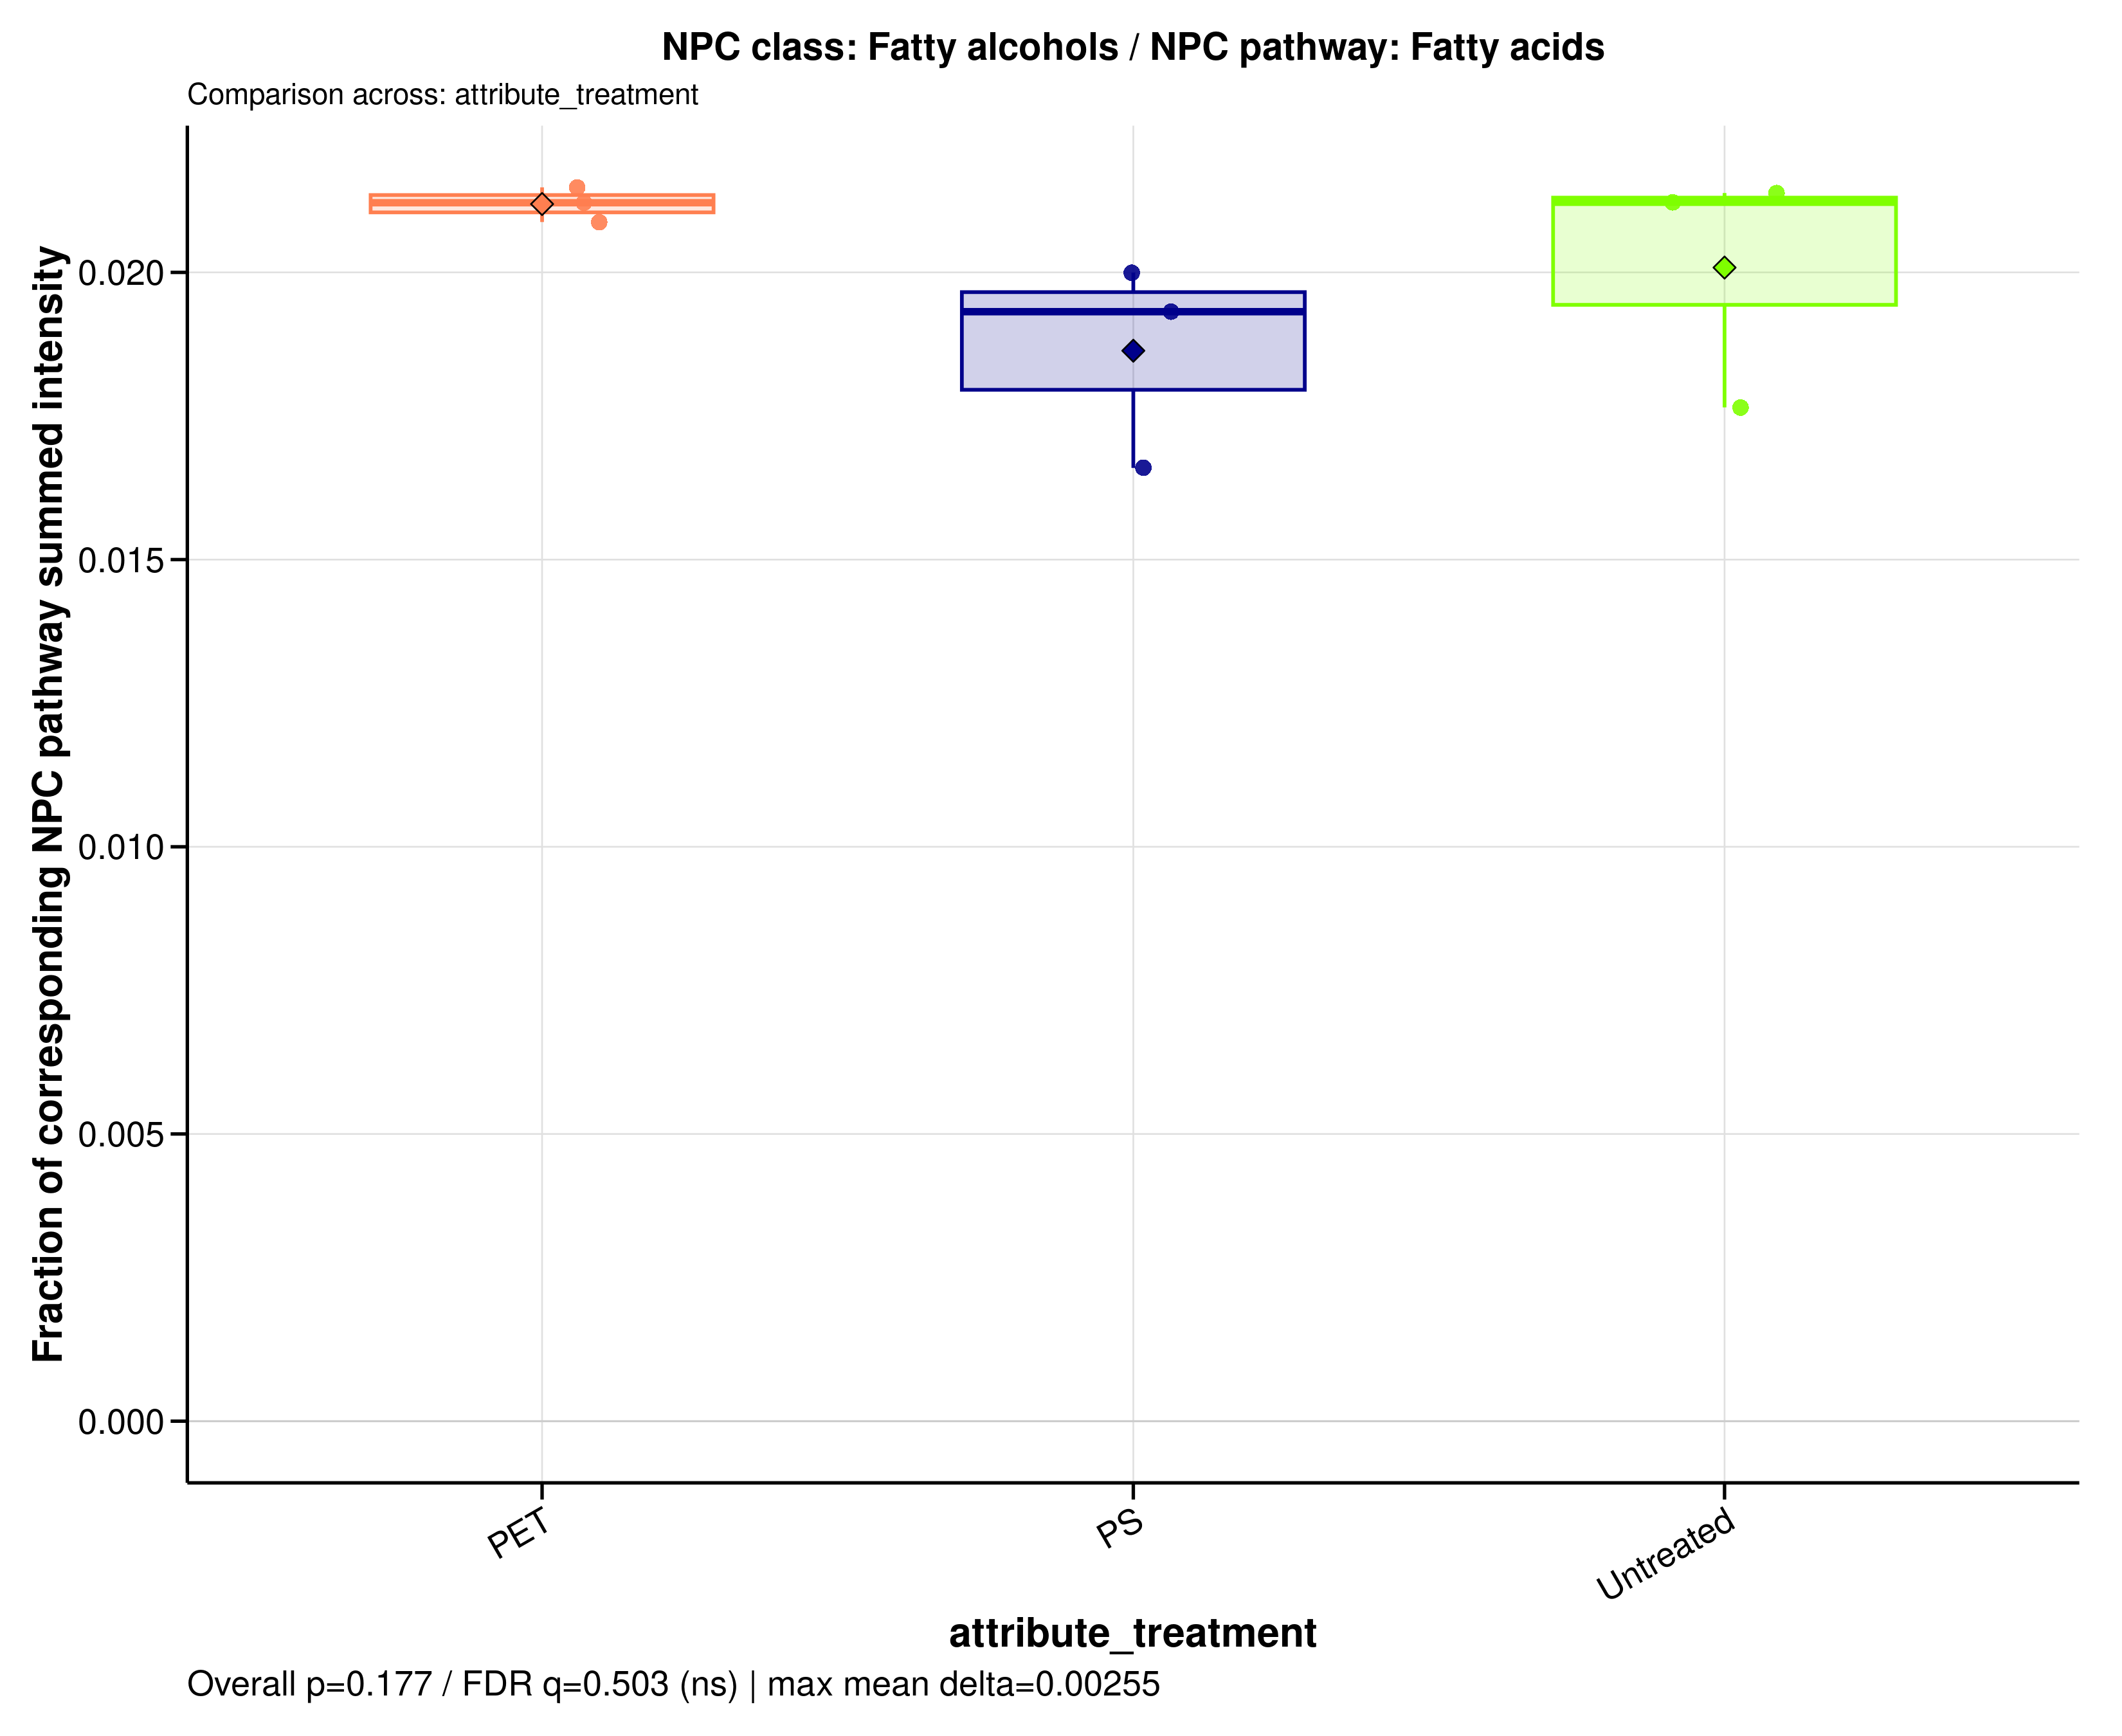

Source data for this figure (header and first rows):
sample_id	group	data_source	numerator_level	numerator_term	numerator_class	denominator_level	denominator_term	npc_pathway	npc_superclass	npc_class	ratio_label	ratio_plot_label	numerator_n_features	denominator_n_features	numerator_summed_intensity	denominator_summed_intensity	ratio	npc_overall_test	npc_overall_p_value	npc_overall_q_value	npc_overall_significance	npc_max_mean_difference	npc_max_median_difference
A549_110626_PET100	PET	raw	class	Fatty alcohols	Fatty alcohols	pathway	Fatty acids	Fatty acids	Fatty Acids and Conjugates | Fatty acyls	Fatty alcohols	NPC class: Fatty alcohols / NPC pathway:…	Fatty alcohols	39	1440	761639410	35458165161	0.02148	kruskal_wallis	0.1767	0.5033	ns	0.002554	0.001905
A549_110626_PS100	PS	raw	class	Fatty alcohols	Fatty alcohols	pathway	Fatty acids	Fatty acids	Fatty Acids and Conjugates | Fatty acyls	Fatty alcohols	NPC class: Fatty alcohols / NPC pathway:…	Fatty alcohols	39	1440	759019774	39295522103	0.01932	kruskal_wallis	0.1767	0.5033	ns	0.002554	0.001905
A549_110626_untreated	Untreated	raw	class	Fatty alcohols	Fatty alcohols	pathway	Fatty acids	Fatty acids	Fatty Acids and Conjugates | Fatty acyls	Fatty alcohols	NPC class: Fatty alcohols / NPC pathway:…	Fatty alcohols	39	1440	864255247	40726922534	0.02122	kruskal_wallis	0.1767	0.5033	ns	0.002554	0.001905
A549_180626_PET100	PET	raw	class	Fatty alcohols	Fatty alcohols	pathway	Fatty acids	Fatty acids	Fatty Acids and Conjugates | Fatty acyls	Fatty alcohols	NPC class: Fatty alcohols / NPC pathway:…	Fatty alcohols	39	1440	773723434	36474343757	0.02121	kruskal_wallis	0.1767	0.5033	ns	0.002554	0.001905
A549_180626_PS100	PS	raw	class	Fatty alcohols	Fatty alcohols	pathway	Fatty acids	Fatty acids	Fatty Acids and Conjugates | Fatty acyls	Fatty alcohols	NPC class: Fatty alcohols / NPC pathway:…	Fatty alcohols	39	1440	759879972	38000221484	0.02	kruskal_wallis	0.1767	0.5033	ns	0.002554	0.001905
A549_180626_untreated	Untreated	raw	class	Fatty alcohols	Fatty alcohols	pathway	Fatty acids	Fatty acids	Fatty Acids and Conjugates | Fatty acyls	Fatty alcohols	NPC class: Fatty alcohols / NPC pathway:…	Fatty alcohols	39	1440	816363057	38180285352	0.02138	kruskal_wallis	0.1767	0.5033	ns	0.002554	0.001905
A549_210626_PET100	PET	raw	class	Fatty alcohols	Fatty alcohols	pathway	Fatty acids	Fatty acids	Fatty Acids and Conjugates | Fatty acyls	Fatty alcohols	NPC class: Fatty alcohols / NPC pathway:…	Fatty alcohols	39	1440	845991749	40523921543	0.02088	kruskal_wallis	0.1767	0.5033	ns	0.002554	0.001905
A549_210626_PS100	PS	raw	class	Fatty alcohols	Fatty alcohols	pathway	Fatty acids	Fatty acids	Fatty Acids and Conjugates | Fatty acyls	Fatty alcohols	NPC class: Fatty alcohols / NPC pathway:…	Fatty alcohols	39	1440	713011046	42962798740	0.0166	kruskal_wallis	0.1767	0.5033	ns	0.002554	0.001905
A549_210626_untreated	Untreated	raw	class	Fatty alcohols	Fatty alcohols	pathway	Fatty acids	Fatty acids	Fatty Acids and Conjugates | Fatty acyls	Fatty alcohols	NPC class: Fatty alcohols / NPC pathway:…	Fatty alcohols	39	1440	669800678	37950422098	0.01765	kruskal_wallis	0.1767	0.5033	ns	0.002554	0.001905
